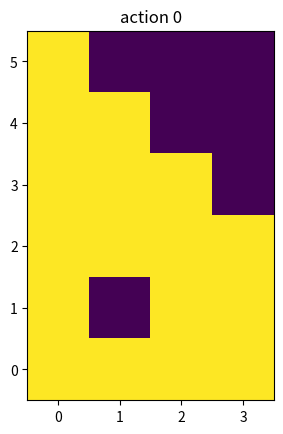

Reproduce this figure in Python.
from __future__ import division, print_function
import numpy as np
import matplotlib.pyplot as plt


def dynamics(states, action, world_shape):
    """
    Dynamics of the system
    The function computes the one time step dynamic evolution of the system
    for any number of initial state and for one given action

    Parameters
    ----------
    states: np.array
            Two dimensional array. Each row contains the (x,y) coordinates of
             the starting points we want to compute the evolution for
    action: int
            Control action (1 = up, 2 = right, 3 = down, 4 = left)
    world_shape: shape
                 Tuple that contains the shape of the grid world n x m

    Returns
    -------
    next_states: np.array
        Two dimensional array. Each row contains the (x,y) coordinates of the
        state that results from applying action to the corresponding row of the
        input states
    """
    n, m = world_shape
    next_states = np.copy(states)
    if action == 1:
        next_states[:, 1] += 1
        next_states[next_states[:, 1] > m - 1, 1] = m - 1
    elif action == 2:
        next_states[:, 0] += 1
        next_states[next_states[:, 0] > n - 1, 0] = n - 1
    elif action == 3:
        next_states[:, 1] -= 1
        next_states[next_states[:, 1] < 0, 1] = 0
    elif action == 4:
        next_states[:, 0] -= 1
        next_states[next_states[:, 0] < 0, 0] = 0
    else:
        raise ValueError("Unknown action")
    return next_states


def mat2vec(states_mat_ind, world_shape):
    """
    Converts from matrix indexing to vector indexing

    Parameters
    ----------
    states_mat_ind: np.array
        Each row contains the (x,y) coordinates of each state we want to do the
        conversion for
    world_shape: shape
        Tuple that contains the shape of the grid world n x m

    Returns
    -------
    vec_ind: np.array
        Each element contains the vector indexing of the point in the
        corresponding row of the input states_mat_ind
    """
    m = world_shape[1]
    vec_ind = states_mat_ind[:, 1] + states_mat_ind[:, 0]*m
    return vec_ind.astype(int)


def boolean_dynamics(bool_mat, action, world_shape):
    start = bool_mat.reshape(world_shape).copy()
    end = bool_mat.reshape(world_shape).copy()
    if action == 1:  # moves right by one column
        end[:, 1:] = start[:, 0:-1]
        end[:, -1] = np.logical_or(end[:, -1], start[:, -1])
        end[:, 0] = False
    elif action == 2:  # moves down by one row
        end[1:, :] = start[0:-1, :]
        end[-1, :] = np.logical_or(end[-1, :], start[-1, :])
        end[0, :] = False
    elif action == 3:  # moves left by one column
        end[:, 0:-1] = start[:, 1:]
        end[:, 0] = np.logical_or(end[:, 0], start[:, 0])
        end[:, -1] = False
    elif action == 4:  # moves up by one row
        end[0:-1, :] = start[1:, :]
        end[0, :] = np.logical_or(end[0, :], start[0, :])
        end[-1, :] = False
    else:
        raise ValueError("Unknown action")
    return np.reshape(end, (np.prod(world_shape)))


def r_reach(S_hat, S, world_shape):
    """
    Implements the intersection of R^(reach)(S_hat) and S

    Parameters
    ----------
    S_hat: np.array(dtype=bool)
        n_states x n_action array. Safe set with ergodicity properties from
        previous iteration.
    S: np.array(dtype=bool)
        n_states x n_action array. Set of points above the safety threshold at
        current iteration
    world_shape: shape
        Tuple that contains the shape of the grid world n x m

    Returns
    -------

    return: np.array(dtype=bool)
        n_states x n_action array. Union of S_hat and the set of points
        reachable from S_hat that is above safety threshold
    """

    # Initialize
    reachable = np.zeros(S.shape, dtype=bool)

    # From s to (s,a) pair
    reachable[S_hat[:, 0], 1:] = S[S_hat[:, 0], 1:]

    # From (s,a) to s
    for action in range(1, S.shape[1]):
        tmp = boolean_dynamics(S_hat[:, action], action, world_shape)
        reachable[:, 0] = np.logical_or(reachable[:, 0], tmp)
    reachable[:, 0] = np.logical_and(reachable[:, 0], S[:, 0])

    return np.logical_or(reachable, S_hat)


def plot_S(S, world_shape):
    """
    Plot the set of safe states

    Parameters
    ----------
    S: np.array(dtype=bool)
        n_states x (n_actions + 1) array of boolean values that indicates the
        safe set
    world_shape: shape
        Tuple that contains the shape of the grid world n x m

    Returns
    -------
    none
    """
    for action in range(1): # np.arange(S.shape[1]):
        plt.figure(action)
        plt.imshow(np.reshape(S[:, action], world_shape),
                   origin="lower", interpolation="nearest")
        plt.title("action " + str(action))
    plt.show()


if __name__ == "__main__":
    # Test the code
    n = 4
    world_shape = (6, 4)
    x, y = np.meshgrid(np.arange(world_shape[0]), np.arange(world_shape[1]),
                       indexing="ij")
    states_ind = np.hstack((x.reshape(x.size, 1), y.reshape(y.size, 1)))
    S = np.ones((world_shape[0] * world_shape[1], 5), dtype=bool)

    # Make unsafe all the actions that lead to the point [1, 1]
    S[1, 2] = False
    S[4, 1] = False
    S[9, 4] = False
    S[6, 3] = False
    print(S)
    S_hat = np.zeros((world_shape[0] * world_shape[1], 5), dtype=bool)
    S_hat[0, 0] = True
    print(S_hat)
    for i in range(10):
        S_hat = r_reach(S_hat, S, world_shape)
        plot_S(S_hat, world_shape)
        print(S_hat)
        print(i)
        #input("Press something")
    plt.show()
